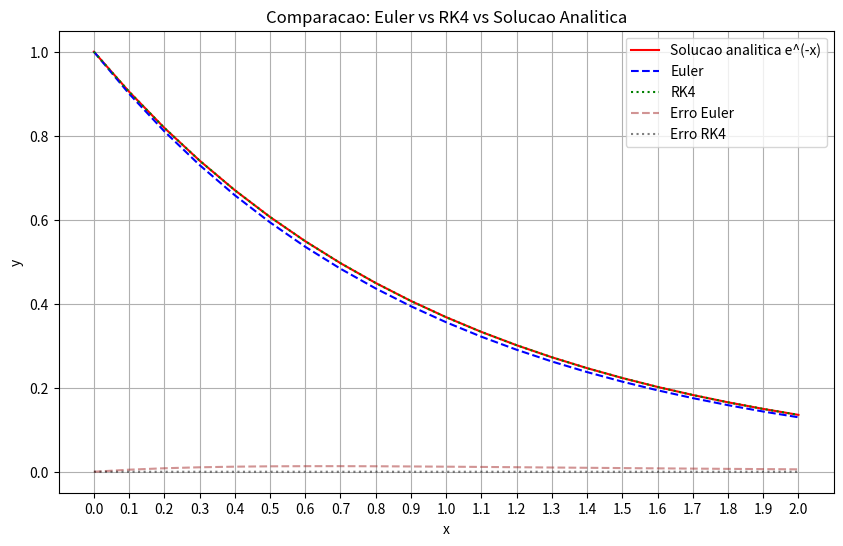

Write Python code to recreate this figure.
# Metodo para resolver EDOs de 1a ordem Lineares com Runge-Kutta de 4a ordem e Euler

import numpy as np
import matplotlib.pyplot as plt

# Definindo a funcao f(x, y)
def f(x, y):
    return np.exp(-x) - 2 * y

# Solucao analitica
def y_analitica(x):
    return np.exp(-x)

# Condicoes iniciais e parametros
x0 = 0
y0 = 1
x_final = 2
h = 0.1
n = int((x_final - x0) / h) + 1

# Malha
x = np.linspace(x0, x_final, n)

# Vetores para armazenar as solucoes
y_euler = np.zeros(n)
y_rk4 = np.zeros(n)
y_exact = y_analitica(x)

# Condicao inicial
y_euler[0] = y0
y_rk4[0] = y0

# Metodo de Euler
for i in range(n - 1):
    y_euler[i + 1] = y_euler[i] + h * f(x[i], y_euler[i])

# Metodo de Runge-Kutta 4a ordem
for i in range(n - 1):
    k1 = f(x[i], y_rk4[i])
    k2 = f(x[i] + h / 2, y_rk4[i] + h * k1 / 2)
    k3 = f(x[i] + h / 2, y_rk4[i] + h * k2 / 2)
    k4 = f(x[i] + h, y_rk4[i] + h * k3)
    y_rk4[i + 1] = y_rk4[i] + (h / 6)*(k1 + 2*k2 + 2*k3 + k4)

# Plotando os graficos

plt.figure(figsize=(10, 6))
plt.plot(x, y_exact, label='Solucao analitica e^(-x)', color='red')
plt.plot(x, y_euler, label='Euler', color='Blue', linestyle='--')
plt.plot(x, y_rk4, label='RK4', color='green' , linestyle='dotted')
plt.plot(x, abs(y_euler - y_exact), label='Erro Euler', color='brown',linestyle='--', alpha=0.5)
plt.plot(x, abs(y_rk4 - y_exact), label='Erro RK4', color='black', linestyle='dotted', alpha=0.5)
plt.xlabel('x')
plt.ylabel('y')
plt.title('Comparacao: Euler vs RK4 vs Solucao Analitica')
plt.grid(True)
plt.legend()
plt.xticks(np.round(np.arange(0, x_final+0.1, 0.1), 1))
plt.show()
